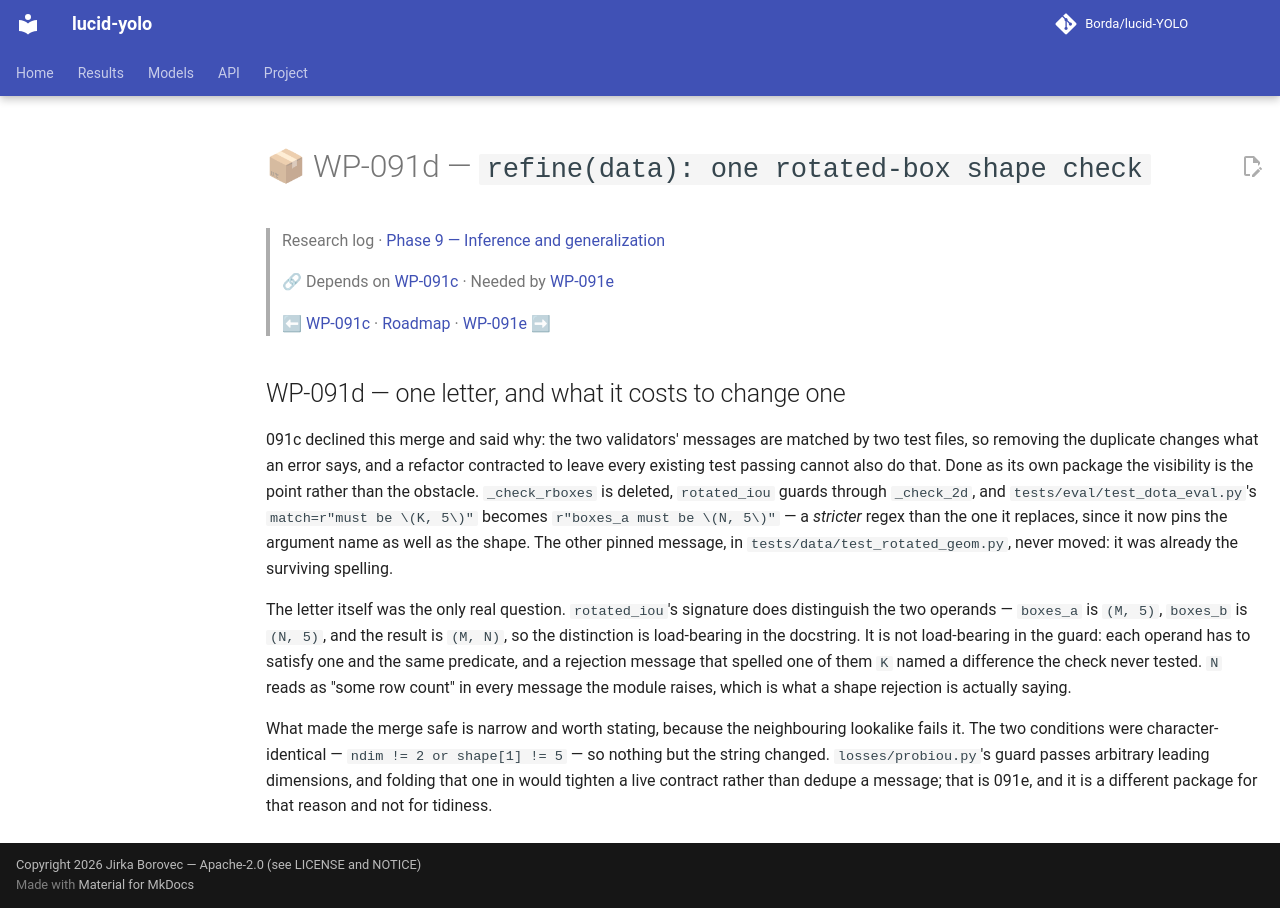

repository: Borda/lucid-YOLO · page: work_packages/wp-091d/index.html · generator: mkdocs

# 📦 WP-091d — `refine(data): one rotated-box shape check`

> Research log · [Phase 9 — Inference and generalization](../research/phase-09-inference.md)
>
> 🔗 Depends on [WP-091c](../work_packages/wp-091c.md) · Needed by [WP-091e](../work_packages/wp-091e.md)
>
> ⬅ [WP-091c](../work_packages/wp-091c.md) · [Roadmap](../ROADMAP.md) · [WP-091e](../work_packages/wp-091e.md) ➡

<!-- --8<-- [start:research] -->

## WP-091d — one letter, and what it costs to change one

<a id="wp-091d"></a>

091c declined this merge and said why: the two validators' messages are matched by two test files, so removing the duplicate changes what an error says, and a refactor contracted to leave every existing test passing cannot also do that. Done as its own package the visibility is the point rather than the obstacle. `_check_rboxes` is deleted, `rotated_iou` guards through `_check_2d`, and `tests/eval/test_dota_eval.py`'s `match=r"must be \(K, 5\)"` becomes `r"boxes_a must be \(N, 5\)"` — a *stricter* regex than the one it replaces, since it now pins the argument name as well as the shape. The other pinned message, in `tests/data/test_rotated_geom.py`, never moved: it was already the surviving spelling.

The letter itself was the only real question. `rotated_iou`'s signature does distinguish the two operands — `boxes_a` is `(M, 5)`, `boxes_b` is `(N, 5)`, and the result is `(M, N)`, so the distinction is load-bearing in the docstring. It is not load-bearing in the guard: each operand has to satisfy one and the same predicate, and a rejection message that spelled one of them `K` named a difference the check never tested. `N` reads as "some row count" in every message the module raises, which is what a shape rejection is actually saying.

What made the merge safe is narrow and worth stating, because the neighbouring lookalike fails it. The two conditions were character-identical — `ndim != 2 or shape[1] != 5` — so nothing but the string changed. `losses/probiou.py`'s guard passes arbitrary leading dimensions, and folding that one in would tighten a live contract rather than dedupe a message; that is 091e, and it is a different package for that reason and not for tidiness.

<!-- --8<-- [end:research] -->
